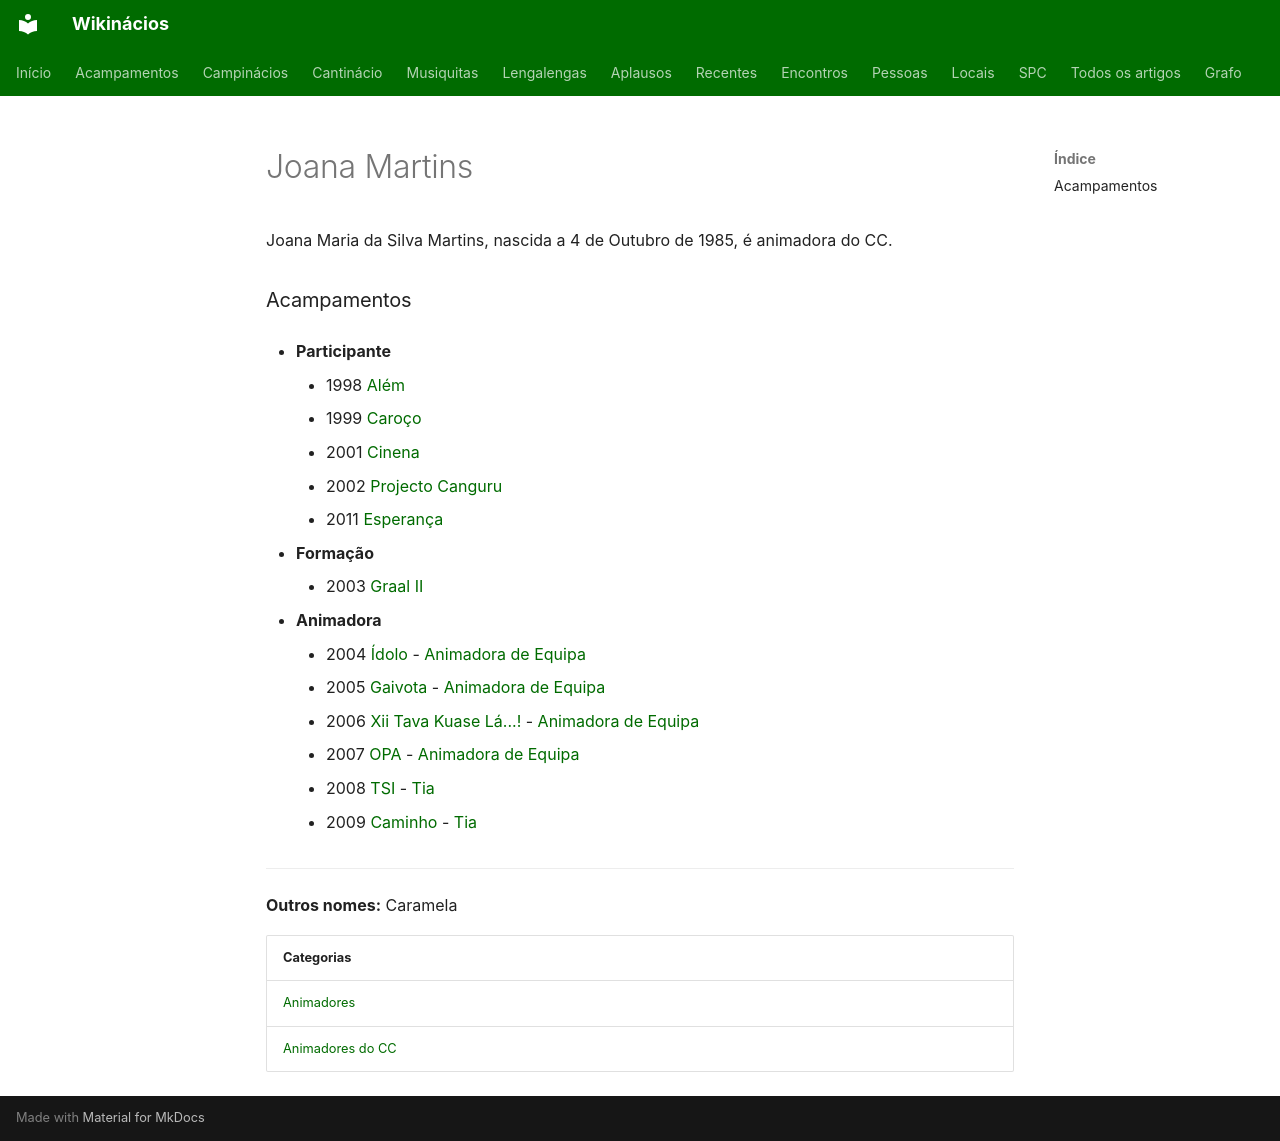

repository: neteinstein/Campinacios · page: Pessoas/J/Joana Martins.html · generator: mkdocs

# Joana Martins

Joana Maria da Silva Martins, nascida a 4 de Outubro de 1985, é animadora do CC.

### Acampamentos

- **Participante**
    - 1998 [Além](../../Acampamentos/1998/Al%C3%A9m.md)
    - 1999 [Caroço](../../Acampamentos/1999/Caro%C3%A7o.md)
    - 2001 [Cinena](../../Acampamentos/2001/Cinena.md)
    - 2002 [Projecto Canguru](../../Acampamentos/2002/Projecto%20Canguru.md)
    - 2011 [Esperança](../../Acampamentos/2011/Esperan%C3%A7a.md)

- **Formação**
    - 2003 [Graal II](../../Acampamentos/2003/Graal%20II.md)

- **Animadora**
    - 2004 [Ídolo](../../Acampamentos/2004/%C3%8Ddolo.md) - [Animadora de Equipa](../../Cargos/Animador%20de%20Equipa.md)
    - 2005 [Gaivota](../../Acampamentos/2005/Gaivota.md) - [Animadora de Equipa](../../Cargos/Animador%20de%20Equipa.md)
    - 2006 [Xii Tava Kuase Lá...!](../../Acampamentos/2006/Xii%20Tava%20Kuase%20L%C3%A1...%21.md) - [Animadora de Equipa](../../Cargos/Animador%20de%20Equipa.md)
    - 2007 [OPA](../../Acampamentos/2007/OPA.md) - [Animadora de Equipa](../../Cargos/Animador%20de%20Equipa.md)
    - 2008 [TSI](../../Acampamentos/2008/TSI.md) - [Tia](../../Cargos/Tio.md)
    - 2009 [Caminho](../../Acampamentos/2009/Caminho.md) - [Tia](../../Cargos/Tio.md)

---

**Outros nomes:** Caramela

| Categorias |
| --- |
| [Animadores](../../Categorias/Animadores.md) |
| [Animadores do CC](../../Categorias/Animadores%20do%20CC.md) |
